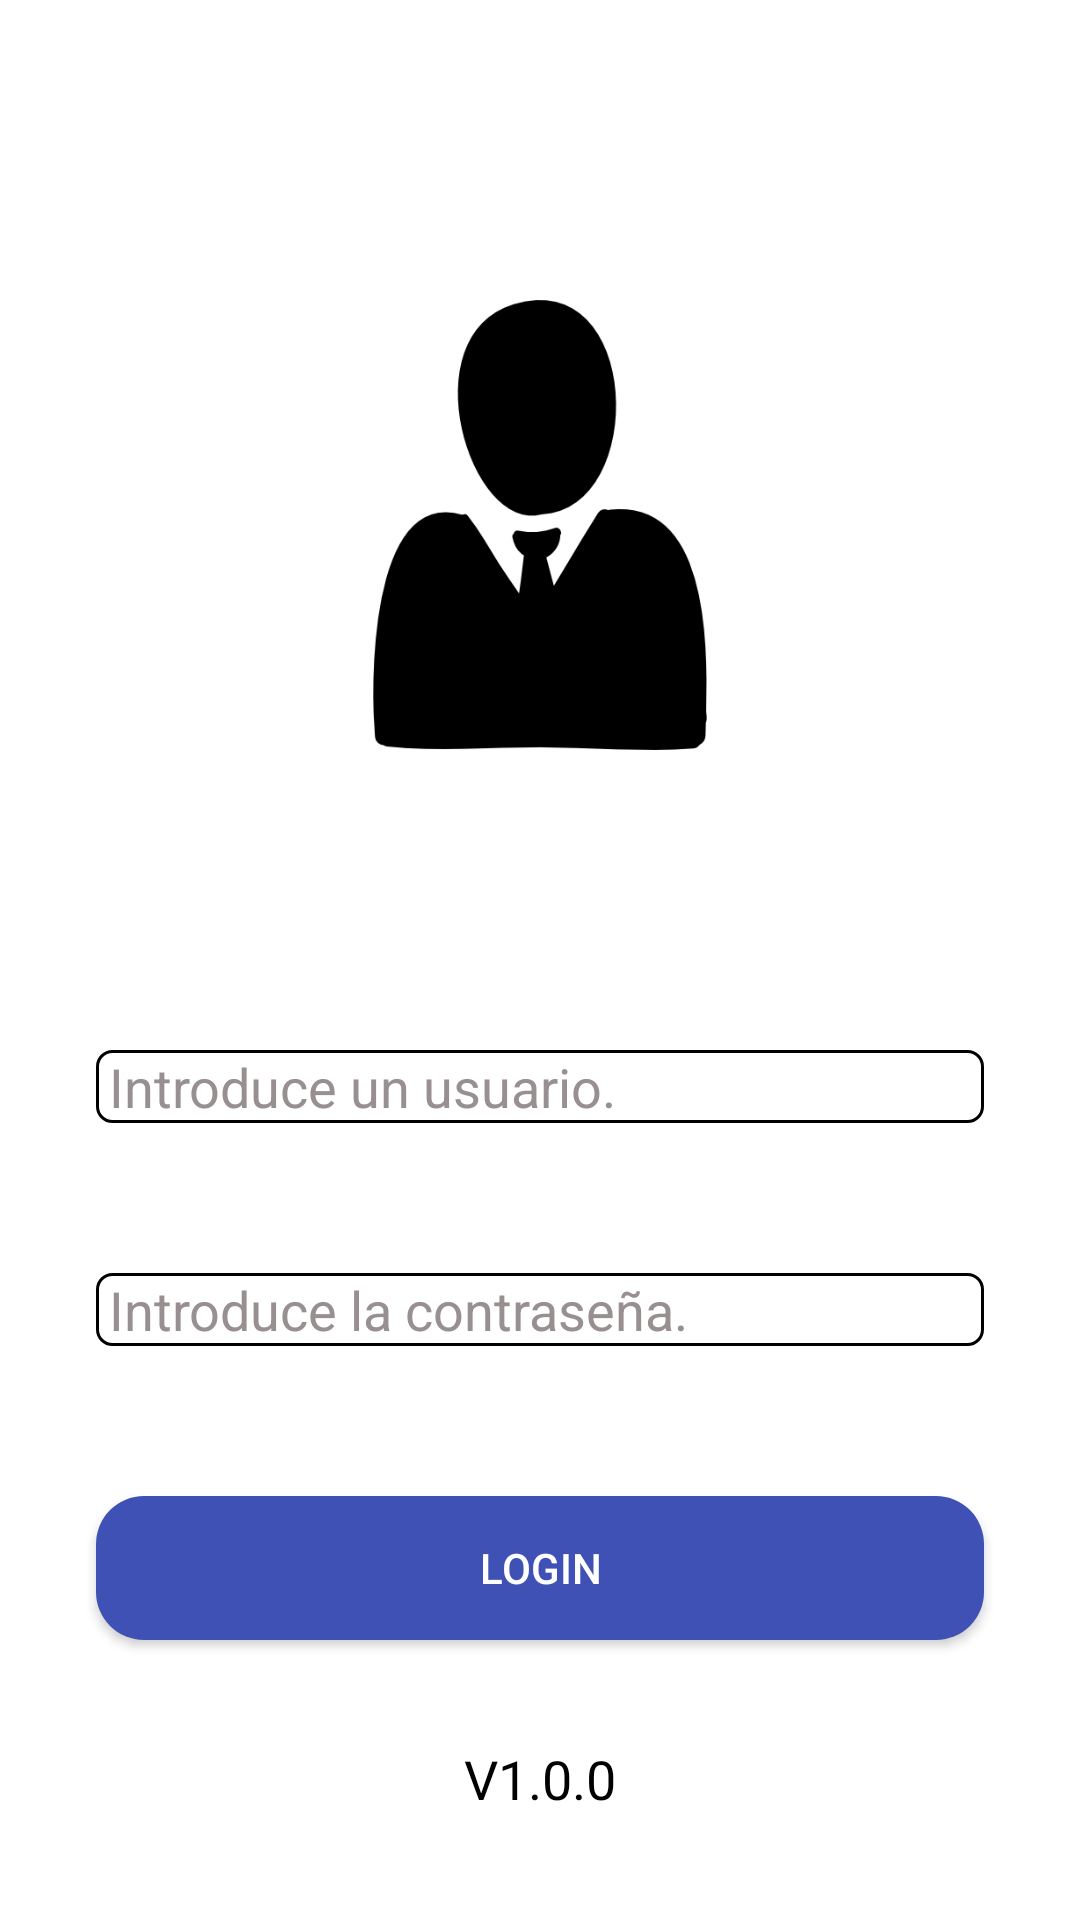

Android layout source for this screen:
<!-- AndroidManifest.xml: application theme Theme.AppCompat.Light.NoActionBar -->
<!-- res/layout/activity_main.xml -->
<?xml version="1.0" encoding="utf-8"?>
<RelativeLayout xmlns:android="http://schemas.android.com/apk/res/android"
    xmlns:app="http://schemas.android.com/apk/res-auto"
    xmlns:tools="http://schemas.android.com/tools"
    android:layout_width="match_parent"
    android:layout_height="match_parent"
    tools:context=".MainActivity"
    android:background="@android:color/white">

    <ImageView
        android:id="@+id/imageView"
        android:layout_width="150dp"
        android:layout_height="150dp"
        android:layout_alignParentTop="true"
        android:layout_centerHorizontal="true"
        android:layout_marginTop="100dp"
        app:srcCompat="@drawable/man" />

    <EditText
        android:id="@+id/txtCorreo"
        android:layout_width="match_parent"
        android:layout_height="wrap_content"
        android:layout_marginStart="32dp"
        android:layout_marginTop="100dp"
        android:layout_marginEnd="32dp"
        android:ems="10"
        android:hint=" Introduce un usuario."
        android:background="@drawable/borde"
        android:textColorHint="@color/gris_claro"
        android:textColor="@android:color/black"
        android:inputType="textEmailAddress"
        android:layout_centerHorizontal="true"
        android:layout_below="@+id/imageView"
        />

    <EditText
        android:id="@+id/txtContra"
        android:layout_width="match_parent"
        android:layout_height="wrap_content"
        android:layout_marginStart="32dp"
        android:layout_marginTop="50dp"
        android:layout_marginEnd="32dp"
        android:ems="10"
        android:hint=" Introduce la contraseña."
        android:textColorHint="@color/gris_claro"
        android:inputType="textPassword"
        android:layout_below="@+id/txtCorreo"
        android:background="@drawable/borde"
        android:textColor="@android:color/black"
        />

    <Button
        android:id="@+id/login"
        android:layout_width="match_parent"
        android:layout_height="wrap_content"
        android:layout_marginStart="32dp"
        android:layout_marginTop="50dp"
        android:layout_marginEnd="32dp"
        android:background="@drawable/button_rounded"
        android:text="login"
        android:textColor="@android:color/white"
        android:layout_below="@+id/txtContra" />

    <TextView
        android:id="@+id/textView"
        android:layout_width="wrap_content"
        android:layout_height="wrap_content"
        android:layout_centerHorizontal="true"
        android:layout_alignParentBottom="true"
        android:layout_marginBottom="35dp"
        android:text="V1.0.0"
        android:textColor="@android:color/black"
        android:textSize="18sp" />

</RelativeLayout>
<!-- resources referenced by this layout -->
<resources>
  <color name="gris_claro">#989090</color>
  <!-- drawable borde (drawable) -->
  <?xml version="1.0" encoding="utf-8"?>
  <shape xmlns:android="http://schemas.android.com/apk/res/android">
      <solid android:color="@android:color/white"></solid>
      <stroke android:width="1dp" android:color="@android:color/black"></stroke>
      <corners android:radius="5dp"></corners>
  </shape>
  <!-- drawable button_rounded (drawable) -->
  <?xml version="1.0" encoding="utf-8"?>
  <shape xmlns:android="http://schemas.android.com/apk/res/android">
      <corners android:radius="16dp"></corners>
      <solid android:color="@color/colorPrimary"></solid>
  </shape>
  <!-- drawable man: png bitmap (drawable, 6549 bytes) -->
  <color name="colorPrimary">#3F51B5</color>
</resources>
